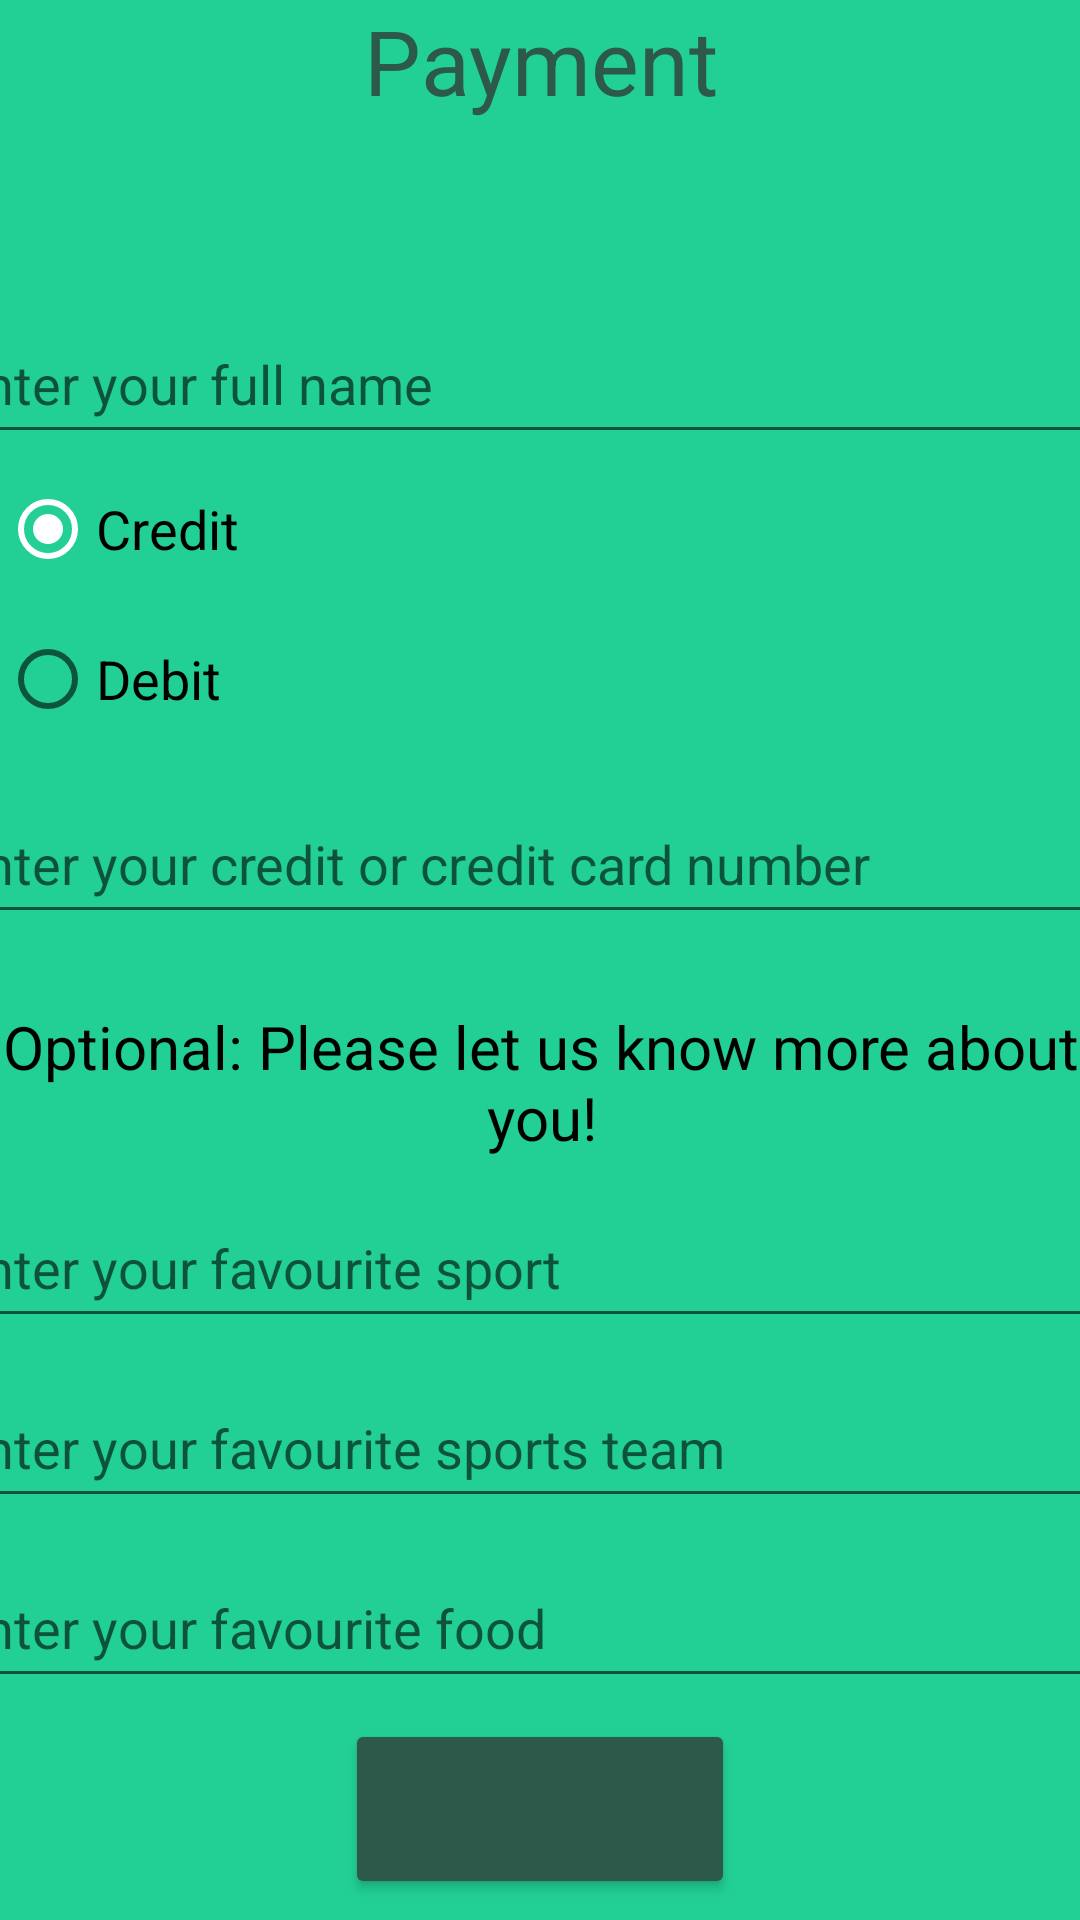

Android layout source for this screen:
<!-- AndroidManifest.xml: application theme Base.Theme.Alexandermaynard_COMP304Lab2_Ex1 -->
<!-- res/layout/activity_payment_screen.xml -->
<?xml version="1.0" encoding="utf-8"?>
<androidx.constraintlayout.widget.ConstraintLayout xmlns:android="http://schemas.android.com/apk/res/android"
    xmlns:app="http://schemas.android.com/apk/res-auto"
    xmlns:tools="http://schemas.android.com/tools"
    android:id="@+id/main"
    android:layout_width="match_parent"
    android:layout_height="match_parent"
    tools:context=".PaymentScreen">

    
    <TextView
        android:id="@+id/payment_title"
        style="@style/title_text"
        android:text="@string/payment_screen_title_text"
        app:layout_constraintEnd_toEndOf="parent"
        app:layout_constraintStart_toStartOf="parent"
        app:layout_constraintTop_toTopOf="parent" />

    
    <TextView
        android:id="@+id/payment_house_option_choice"
        style="@style/sub_title_text"
        android:text=""
        android:textColor="@color/black"
        app:layout_constraintEnd_toEndOf="parent"
        app:layout_constraintHorizontal_bias="0.454"
        app:layout_constraintStart_toStartOf="parent"
        app:layout_constraintTop_toBottomOf="@+id/payment_title" />

    
    <EditText
        android:id="@+id/payment_full_name_entry"
        style="@style/input_text_edittext"
        android:autofillHints="enter your name"
        android:hint="@string/payment_enter_name_entry"
        app:layout_constraintEnd_toEndOf="parent"
        app:layout_constraintStart_toStartOf="parent"
        app:layout_constraintTop_toBottomOf="@+id/payment_house_option_choice" />

    
    <RadioGroup
        android:id="@+id/payment_debit_or_credit_radio_group"
        android:layout_width="match_parent"
        android:layout_height="wrap_content"
        android:checkedButton="@+id/payment_credit_option"
        app:layout_constraintTop_toBottomOf="@+id/payment_full_name_entry">

        
        <RadioButton
            android:id="@+id/payment_credit_option"
            style="@style/radio_btn"
            android:text="@string/payment_credit_radio_option_prompt_text" />

        
        <RadioButton
            android:id="@+id/payment_debit_option"
            style="@style/radio_btn"
            android:text="@string/payment_debit_radio_option_prompt_text" />
    </RadioGroup>

    
    <EditText
        android:id="@+id/payment_credit_or_debit_entry"
        style="@style/input_number_edittext"
        android:autofillHints="enter your card number"
        android:hint="@string/payment_credit_debit_number_entry"
        app:layout_constraintEnd_toEndOf="parent"
        app:layout_constraintStart_toStartOf="parent"
        app:layout_constraintTop_toBottomOf="@+id/payment_debit_or_credit_radio_group" />

    
    <TextView
        android:id="@+id/payment_optional_info_title"
        style="@style/sub_title_text"
        android:text="@string/payment_optional_prompt_text"
        app:layout_constraintEnd_toEndOf="parent"
        app:layout_constraintStart_toStartOf="parent"
        app:layout_constraintTop_toBottomOf="@+id/payment_credit_or_debit_entry" />

    
    <EditText
        android:id="@+id/payment_favourite_sport_entry"
        style="@style/input_text_edittext"
        android:autofillHints="enter your favourite sport"
        android:hint="@string/payment_optional_fav_sport_entry"
        app:layout_constraintEnd_toEndOf="parent"
        app:layout_constraintStart_toStartOf="parent"
        app:layout_constraintTop_toBottomOf="@+id/payment_optional_info_title" />

    
    <EditText
        android:id="@+id/payment_favourite_team_entry"
        style="@style/input_text_edittext"
        android:autofillHints="enter your favourite sports team name"
        android:hint="@string/payment_optional_fav_sport_team_entry"
        app:layout_constraintEnd_toEndOf="parent"
        app:layout_constraintStart_toStartOf="parent"
        app:layout_constraintTop_toBottomOf="@+id/payment_favourite_sport_entry" />

    
    <EditText
        android:id="@+id/payment_favourite_food_entry"
        style="@style/input_text_edittext"
        android:autofillHints="enter your favourite food"
        android:hint="@string/payment_optional_fav_food_entry"
        app:layout_constraintEnd_toEndOf="parent"
        app:layout_constraintStart_toStartOf="parent"
        app:layout_constraintTop_toBottomOf="@+id/payment_favourite_team_entry" />

    
    <Button
        android:id="@+id/pay_btn"
        style="@style/regular_button"
        app:layout_constraintTop_toBottomOf="@+id/payment_favourite_food_entry"
        app:layout_constraintBottom_toBottomOf="parent"
        app:layout_constraintStart_toStartOf="parent"
        app:layout_constraintEnd_toEndOf="parent"
        android:text="@string/payment_pay_btn_text" />
</androidx.constraintlayout.widget.ConstraintLayout>
<!-- resources referenced by this layout -->
<resources>
  <color name="black">#FF000000</color>
  <string name="payment_credit_debit_number_entry">Enter your credit or credit card number</string>
  <string name="payment_credit_radio_option_prompt_text">Credit</string>
  <string name="payment_debit_radio_option_prompt_text">Debit</string>
  <string name="payment_enter_name_entry">Enter your full name</string>
  <string name="payment_optional_fav_food_entry">Enter your favourite food</string>
  <string name="payment_optional_fav_sport_entry">Enter your favourite sport</string>
  <string name="payment_optional_fav_sport_team_entry">Enter your favourite sports team</string>
  <string name="payment_optional_prompt_text">Optional: Please let us know more about you!</string>
  <string name="payment_pay_btn_text">Pay</string>
  <string name="payment_screen_title_text">Payment</string>
  <style name="input_number_edittext">
          <item name="android:layout_width">400dp</item>
          <item name="android:layout_height">50dp</item>
          <item name="android:layout_marginTop">10dp</item>
          <item name="android:lines">1</item>
          <item name="android:inputType">text</item>
          <item name="android:ems">19</item>
          <item name="android:maxEms">19</item>
          <item name="android:minEms">16</item>
      </style>
  <style name="input_text_edittext">
          <item name="android:layout_width">400dp</item>
          <item name="android:layout_height">50dp</item>
          <item name="android:layout_marginTop">10dp</item>
          <item name="android:lines">1</item>
          <item name="android:inputType">text</item>
      </style>
  <style name="radio_btn">
          <item name="android:layout_width">wrap_content</item>
          <item name="android:layout_height">50dp</item>
      </style>
  <style name="regular_button">
          <item name="android:layout_width">130dp</item>
          <item name="android:layout_height">60dp</item>
          <item name="android:backgroundTint">@color/dark_green</item>
          <item name="android:textSize">16sp</item>
      </style>
  <style name="sub_title_text">
          <item name="android:textSize">20sp</item>
          <item name="android:textColor">@color/black</item>
          <item name="android:textAlignment">center</item>
          <item name="layout_constraintVertical_bias">0.492</item>
          <item name="android:layout_height">wrap_content</item>
          <item name="android:layout_width">400dp</item>
          <item name="android:layout_marginTop">24dp</item>
      </style>
  <style name="title_text">
          <item name="android:textSize">30sp</item>
          <item name="android:textColor">@color/dark_green</item>
          <item name="android:textAlignment">center</item>
          <item name="layout_constraintVertical_bias">0.392</item>
          <item name="android:layout_width">wrap_content</item>
          <item name="android:layout_height">wrap_content</item>
      </style>
  <style name="Base.Theme.Alexandermaynard_COMP304Lab2_Ex1" parent="Theme.MaterialComponents.DayNight.DarkActionBar">
          
          <item name="colorPrimary">@color/dark_green</item>
          <item name="colorSecondary">@color/white</item>
          <item name="android:textColor">@color/dark_green</item>
          <item name="android:windowBackground">@color/light_green</item>
          <item name="android:textSize">18sp</item>
      </style>
  <color name="dark_green">#2C594A</color>
  <color name="white">#FFFFFFFF</color>
  <color name="light_green">#22CF95</color>
</resources>
